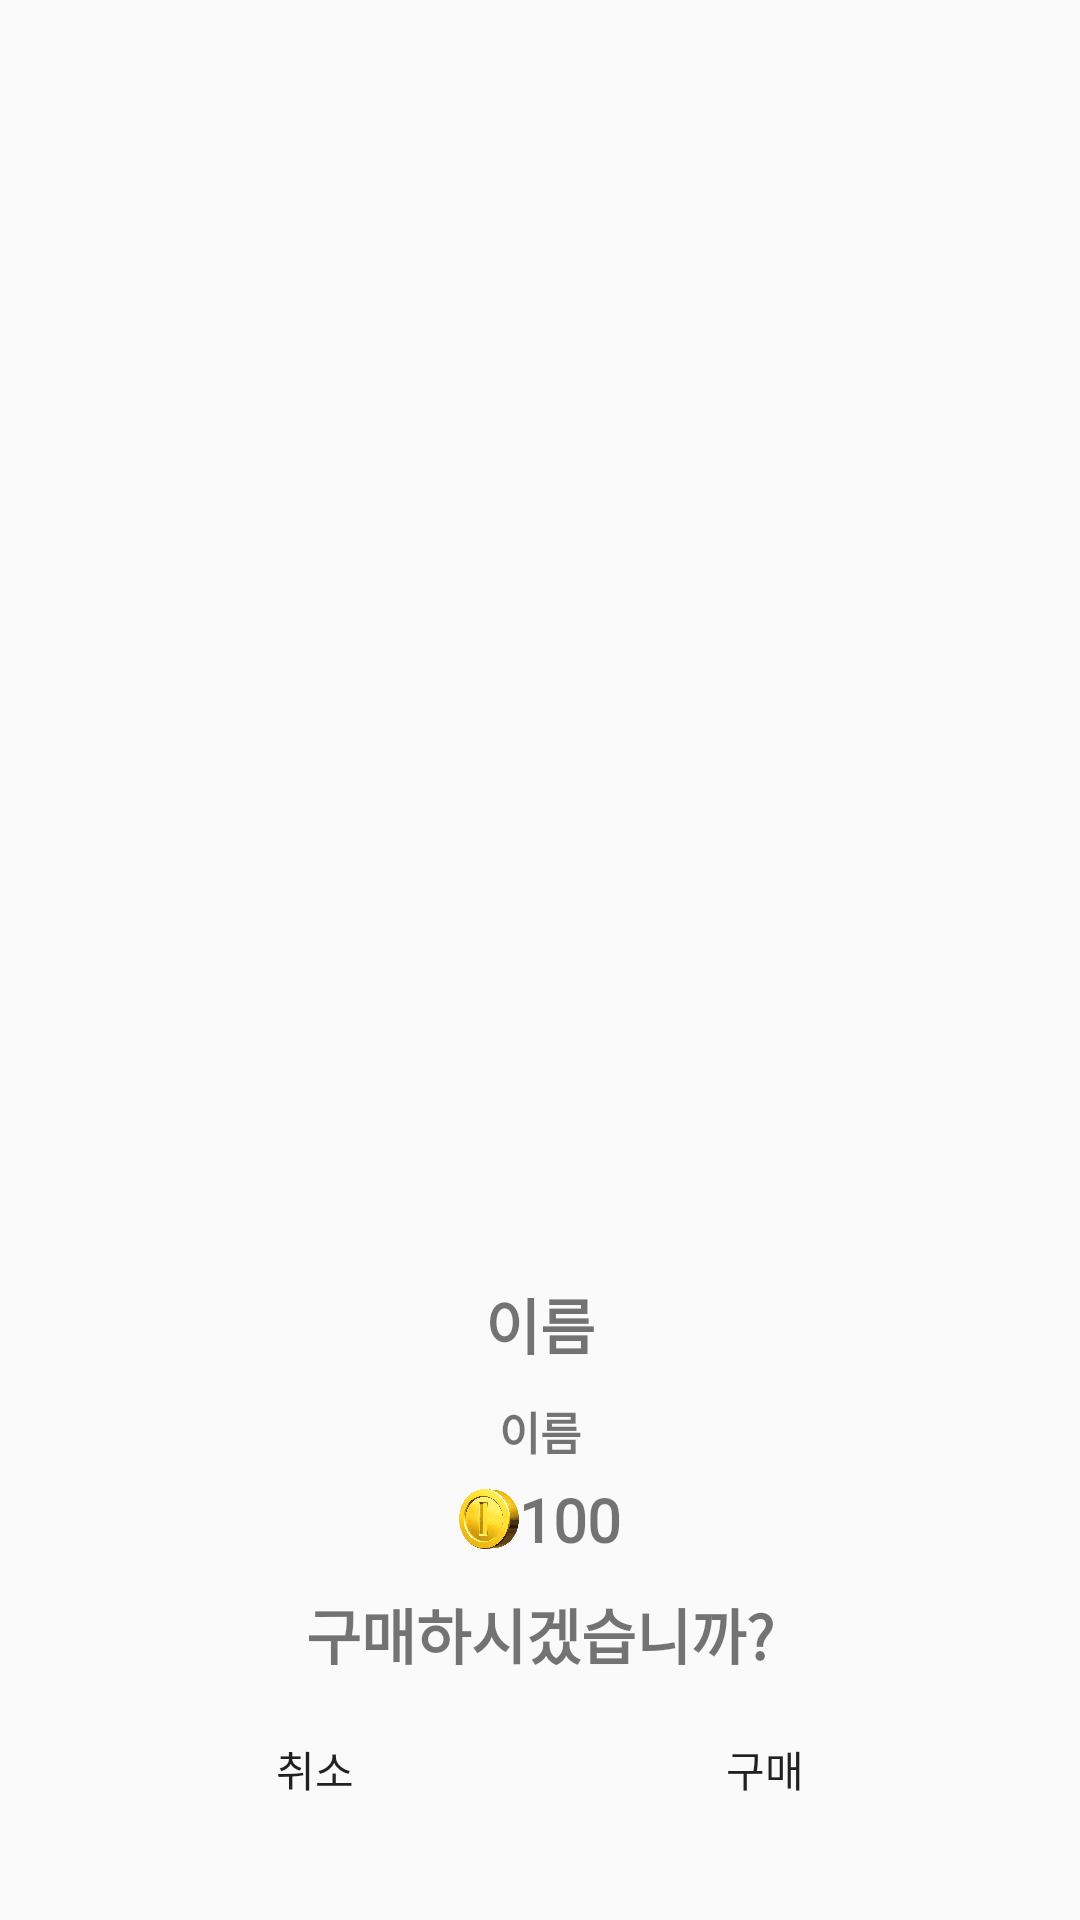

This screen was rendered from an Android layout file. Write that file and the resources it references.
<!-- AndroidManifest.xml: application theme Theme.Project_v1 -->
<!-- res/layout/fragment_check_dialog.xml -->
<?xml version="1.0" encoding="utf-8"?>
<LinearLayout xmlns:android="http://schemas.android.com/apk/res/android"
    android:orientation="vertical"
    android:layout_width="match_parent"
    android:layout_height="wrap_content"
    android:background="@drawable/list_edge"
    android:layout_marginTop="50dp"
    android:padding="20dp">
    <LinearLayout
        android:layout_width="match_parent"
        android:layout_height="match_parent"
        android:gravity="center"
        android:orientation="vertical"
        android:layout_weight="1"
        >
        <ImageView
            android:id="@+id/resultImage"
            android:layout_width="match_parent"
            android:layout_height="match_parent"
            android:layout_weight="1"
            android:adjustViewBounds="true"
            android:src="@drawable/ic_launcher_background" />
        <TextView
            android:layout_width="wrap_content"
            android:layout_height="wrap_content"
            android:id="@+id/resultName"
            android:fontFamily="@font/dosiyagiboldface"
            android:layout_marginTop="5dp"
            android:layout_marginBottom="5dp"
            android:textSize="20dp"
            android:textStyle="bold"
            android:text="이름"/>
        <TextView
            android:layout_width="wrap_content"
            android:layout_height="wrap_content"
            android:id="@+id/resultContent"
            android:layout_marginTop="5dp"
            android:layout_marginBottom="5dp"
            android:fontFamily="@font/dosiyagiboldface"
            android:textSize="15dp"
            android:textStyle="bold"
            android:text="이름"/>
        <TextView
            android:layout_width="wrap_content"
            android:layout_height="wrap_content"
            android:drawableLeft="@drawable/resize_coin"
            android:id="@+id/resultCoin"
            android:fontFamily="@font/dosiyagiboldface"
            android:textSize="20dp"
            android:textStyle="bold"
            android:text="100"/>
    </LinearLayout>
    <LinearLayout
        android:layout_width="match_parent"
        android:layout_height="match_parent"
        android:gravity="center"
        android:layout_marginTop="10dp"
        android:orientation="vertical"
        android:layout_weight="5">
        <TextView
            android:layout_width="wrap_content"
            android:layout_height="wrap_content"
            android:text="구매하시겠습니까?"
            android:textSize="20dp"
            android:textStyle="bold"/>
        <LinearLayout
            android:layout_width="match_parent"
            android:layout_height="match_parent"
            android:gravity="center"
            android:clipToPadding="false"
            android:padding="10dp"
            android:orientation="horizontal">
            <Button
                android:layout_width="match_parent"
                android:layout_height="wrap_content"
                android:id="@+id/btnNegative"
                android:background="@drawable/list_edge"
                android:layout_margin="10dp"
                android:layout_weight="1"
                android:text="취소"/>
            <Button
                android:layout_width="match_parent"
                android:layout_height="wrap_content"
                android:id="@+id/btnPositive"
                android:background="@drawable/list_edge"
                android:layout_margin="10dp"
                android:layout_weight="1"
                android:text="구매"/>
        </LinearLayout>
    </LinearLayout>
</LinearLayout>
<!-- resources referenced by this layout -->
<resources>
  <!-- drawable resize_coin (drawable) -->
  <?xml version="1.0" encoding="utf-8"?>
  <layer-list xmlns:android="http://schemas.android.com/apk/res/android">
      <item
          android:width="20dp"
          android:height="20dp"
          android:drawable="@drawable/coin" />
  </layer-list>
  <style name="Theme.Project_v1" parent="Base.Theme.Project_v1" />
  <!-- drawable coin: png bitmap (drawable, 151438 bytes) -->
  <style name="Base.Theme.Project_v1" parent="Theme.AppCompat.DayNight.NoActionBar">
          
          
      </style>
</resources>
